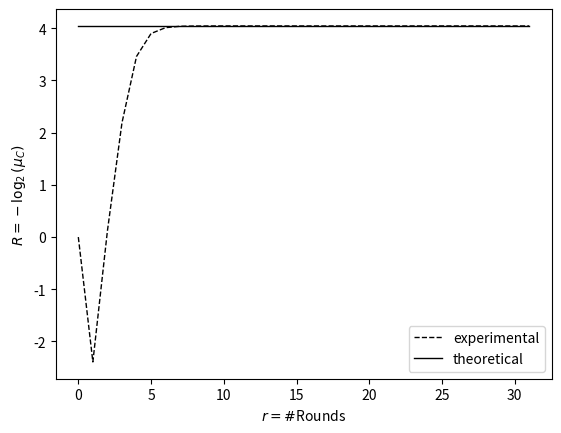

Reproduce this figure in Python.
import numpy as np
import matplotlib.pyplot as plt
import math

rounds = np.array(range(0,32))


#6 to 6 bit trail
mean = [0, -2.39231742, 0.11791846, 2.187934, 3.46083842, 3.90023654, 4.01272146, 4.03895749, 4.04374938, 4.04486715, 4.04567159, 4.0456105, 4.04524905, 4.04565331, 4.04552596, 4.04520703, 4.04532599, 4.04504033, 4.04511708, 4.04529942, 
4.04535248, 4.0452445, 4.04489345, 4.04544971, 4.04526084, 4.04554623, 4.04529207, 4.04558312, 4.04517422, 4.04543671,
4.04503873, 4.04511229]


#Plotting the experimental lines
plt.plot(rounds, mean, label='experimental', linewidth=1.0, linestyle="--", c="black", alpha = 1.0)


#Plotting the theoretical lines
n = 16
u = 6
v = 6
conjectured_mean = -1*math.log((1.0/2**n)*(2**(u+v) - 2**u - 2**v + 1),2)*(rounds**0)
plt.plot(rounds, conjectured_mean, label='theoretical', linewidth=1.0, linestyle="-", c="black", alpha = 1.0)


#Formatting the plot
plt.xlabel(r'$r = \#$Rounds')
plt.ylabel(r'$R = -\log_2(\mu_{C})$')
plt.legend(loc = "lower right")
plt.show();
